Labelled photos from "dataset", an image-classification folder in marian4cost/VIPER. The possible labels are: antiga, Mercosul plate.

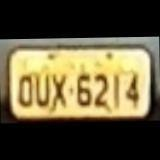
Label: antiga

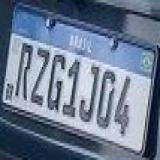
Label: Mercosul plate

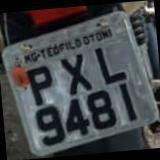
Label: antiga

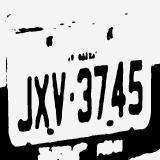
Label: antiga

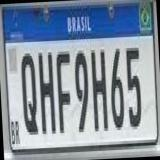
Label: Mercosul plate

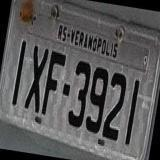
Label: antiga
